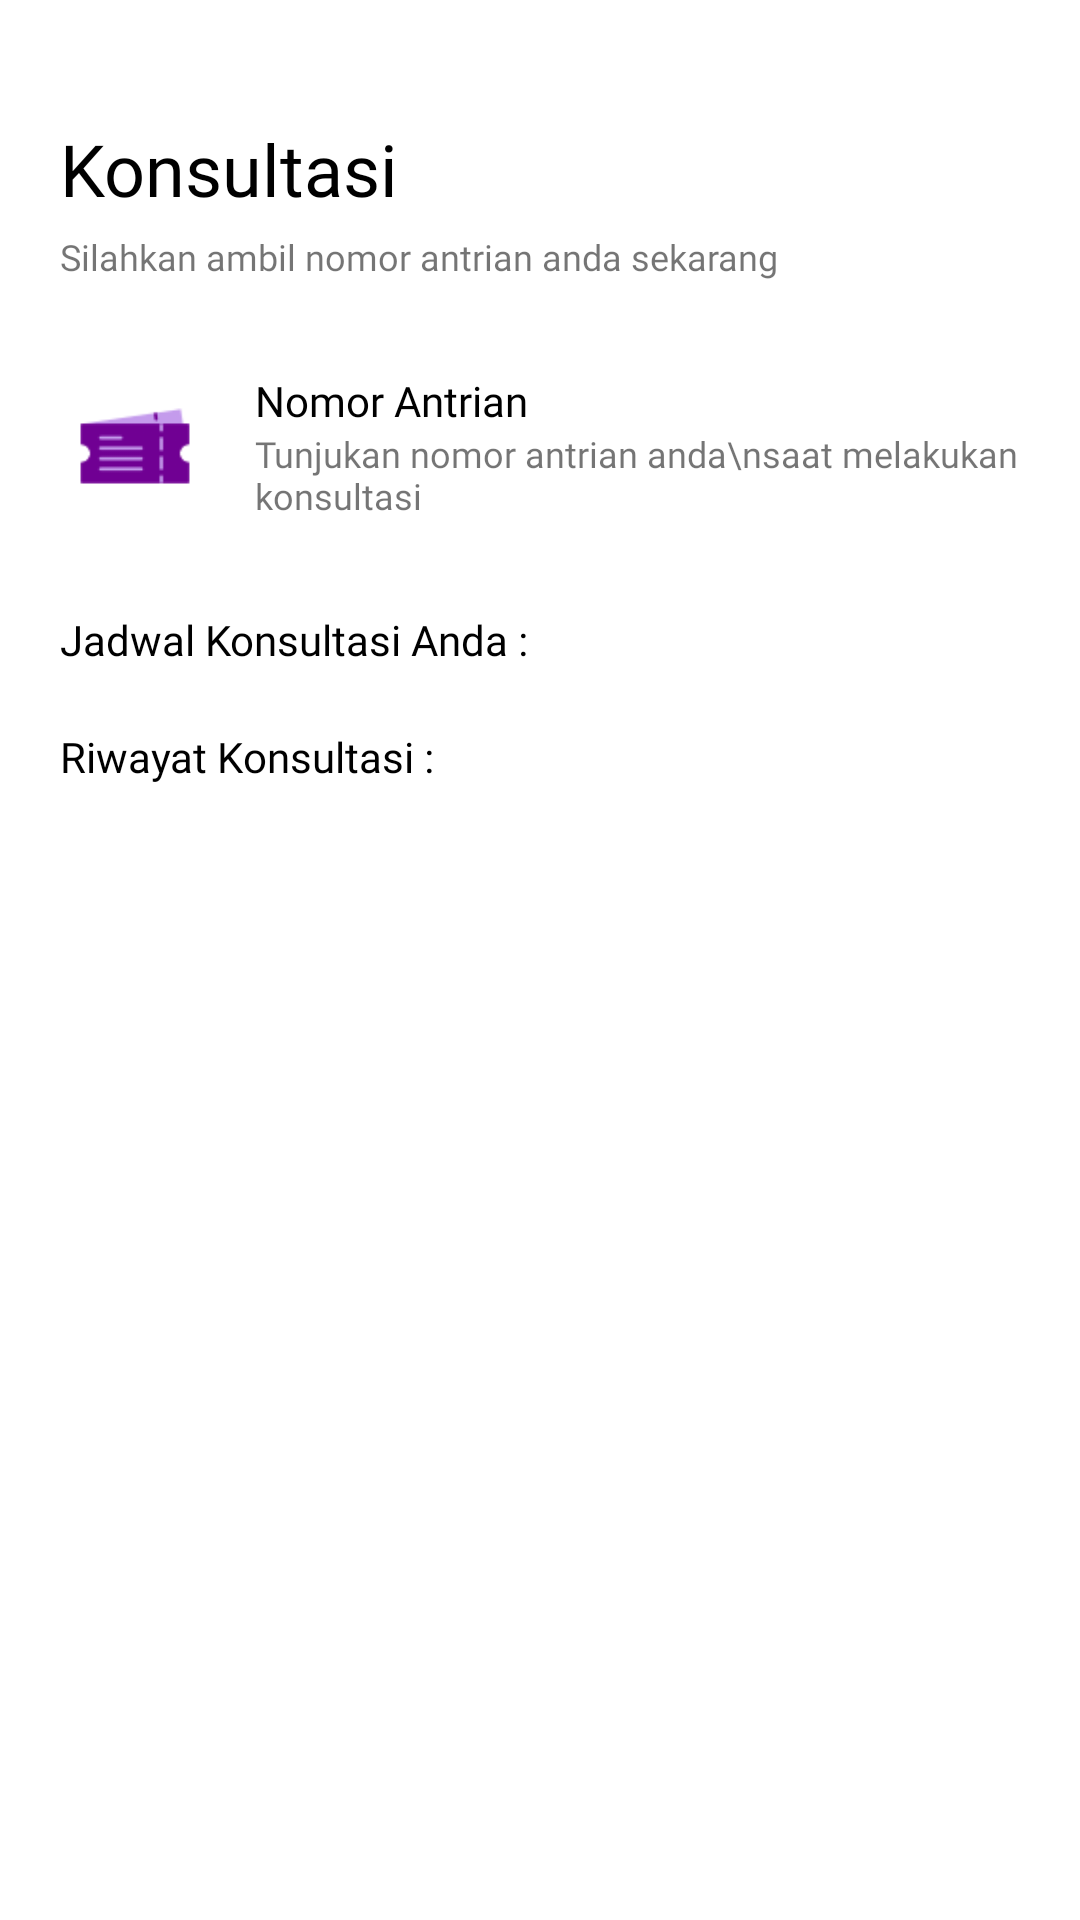

Android layout source for this screen:
<!-- AndroidManifest.xml: application theme Theme.Melody_beauty_apps -->
<!-- res/layout/fragment_konsultasi.xml -->
<?xml version="1.0" encoding="utf-8"?>
<ScrollView xmlns:android="http://schemas.android.com/apk/res/android"
    xmlns:tools="http://schemas.android.com/tools"
    android:layout_width="match_parent"
    android:layout_height="match_parent"
    android:padding="20dp"
    tools:context=".fragment.KonsultasiFragment">
    <LinearLayout
        android:layout_width="match_parent"
        android:layout_height="wrap_content"
        android:orientation="vertical">

        <TextView
            android:layout_marginTop="20dp"
            android:layout_marginBottom="5dp"
            android:layout_width="wrap_content"
            android:layout_height="wrap_content"
            android:text="Konsultasi"
            android:layout_gravity="start"
            android:fontFamily="@font/lato_black"
            android:textSize="24sp"
            android:textColor="@color/black"/>
        <TextView
            android:layout_width="wrap_content"
            android:layout_height="wrap_content"
            android:fontFamily="@font/lato_regular"
            android:textSize="12sp"
            android:text="Silahkan ambil nomor antrian anda sekarang"/>
        <LinearLayout
            android:id="@+id/ll_konsultasi"
            android:layout_width="wrap_content"
            android:layout_height="50dp"
            android:orientation="horizontal"
            android:layout_gravity="center"
            android:layout_marginVertical="30dp">
            <ImageView
                android:layout_width="40dp"
                android:layout_height="40dp"
                android:layout_marginStart="5dp"
                android:layout_gravity="start|center"
                android:src="@drawable/ticket"/>

            <LinearLayout
                android:layout_width="wrap_content"
                android:layout_height="wrap_content"
                android:layout_gravity="start|center"
                android:layout_marginStart="20dp"
                android:orientation="vertical">
                <TextView
                    android:layout_width="wrap_content"
                    android:layout_height="wrap_content"
                    android:text="Nomor Antrian"
                    android:fontFamily="@font/lato_bold"
                    android:textSize="14sp"
                    android:textColor="@color/black"
                    />
                <TextView
                    android:layout_width="wrap_content"
                    android:layout_height="wrap_content"
                    android:text="Tunjukan nomor antrian anda\nsaat melakukan konsultasi"
                    android:fontFamily="@font/lato_regular"
                    android:textSize="12sp"
                    />
            </LinearLayout>
            <ImageView
                android:layout_marginStart="50dp"
                android:layout_width="30dp"
                android:layout_height="30dp"
                android:layout_gravity="right|center"
                android:src="@drawable/ic_baseline_keyboard_arrow_right_24"/>
        </LinearLayout>
        <TextView
            android:layout_width="wrap_content"
            android:layout_height="wrap_content"
            android:textSize="14sp"
            android:text="Jadwal Konsultasi Anda : "
            android:fontFamily="@font/lato_bold"
            android:textColor="@color/black"/>
        <androidx.recyclerview.widget.RecyclerView
            android:id="@+id/recyclerbs"
            android:layout_width="wrap_content"
            android:layout_height="wrap_content"
            />
        <TextView
            android:layout_marginTop="20dp"
            android:layout_width="wrap_content"
            android:layout_height="wrap_content"
            android:textSize="14sp"
            android:text="Riwayat Konsultasi : "
            android:fontFamily="@font/lato_bold"
            android:textColor="@color/black"/>
        <androidx.recyclerview.widget.RecyclerView
            android:id="@+id/recyclers"
            android:layout_width="wrap_content"
            android:layout_height="wrap_content"
            />
    </LinearLayout>
</ScrollView>
<!-- resources referenced by this layout -->
<resources>
  <color name="black">#FF000000</color>
  <!-- drawable ticket: png bitmap (drawable, 2593 bytes) -->
  <style name="Theme.Melody_beauty_apps" parent="Theme.MaterialComponents.DayNight.NoActionBar">
          
          <item name="colorPrimary">@color/gradient1</item>
          <item name="colorPrimaryVariant">@color/gradient1</item>
          <item name="colorOnPrimary">@color/white</item>
          
          <item name="colorSecondary">@color/teal_200</item>
          <item name="colorSecondaryVariant">@color/teal_700</item>
          <item name="colorOnSecondary">@color/black</item>
          
          <item name="android:statusBarColor" tools:targetApi="21">?attr/colorPrimaryVariant</item>
          
      </style>
  <color name="gradient1">#c096ee</color>
  <color name="white">#FFFFFFFF</color>
  <color name="teal_200">#FF03DAC5</color>
  <color name="teal_700">#FF018786</color>
</resources>
